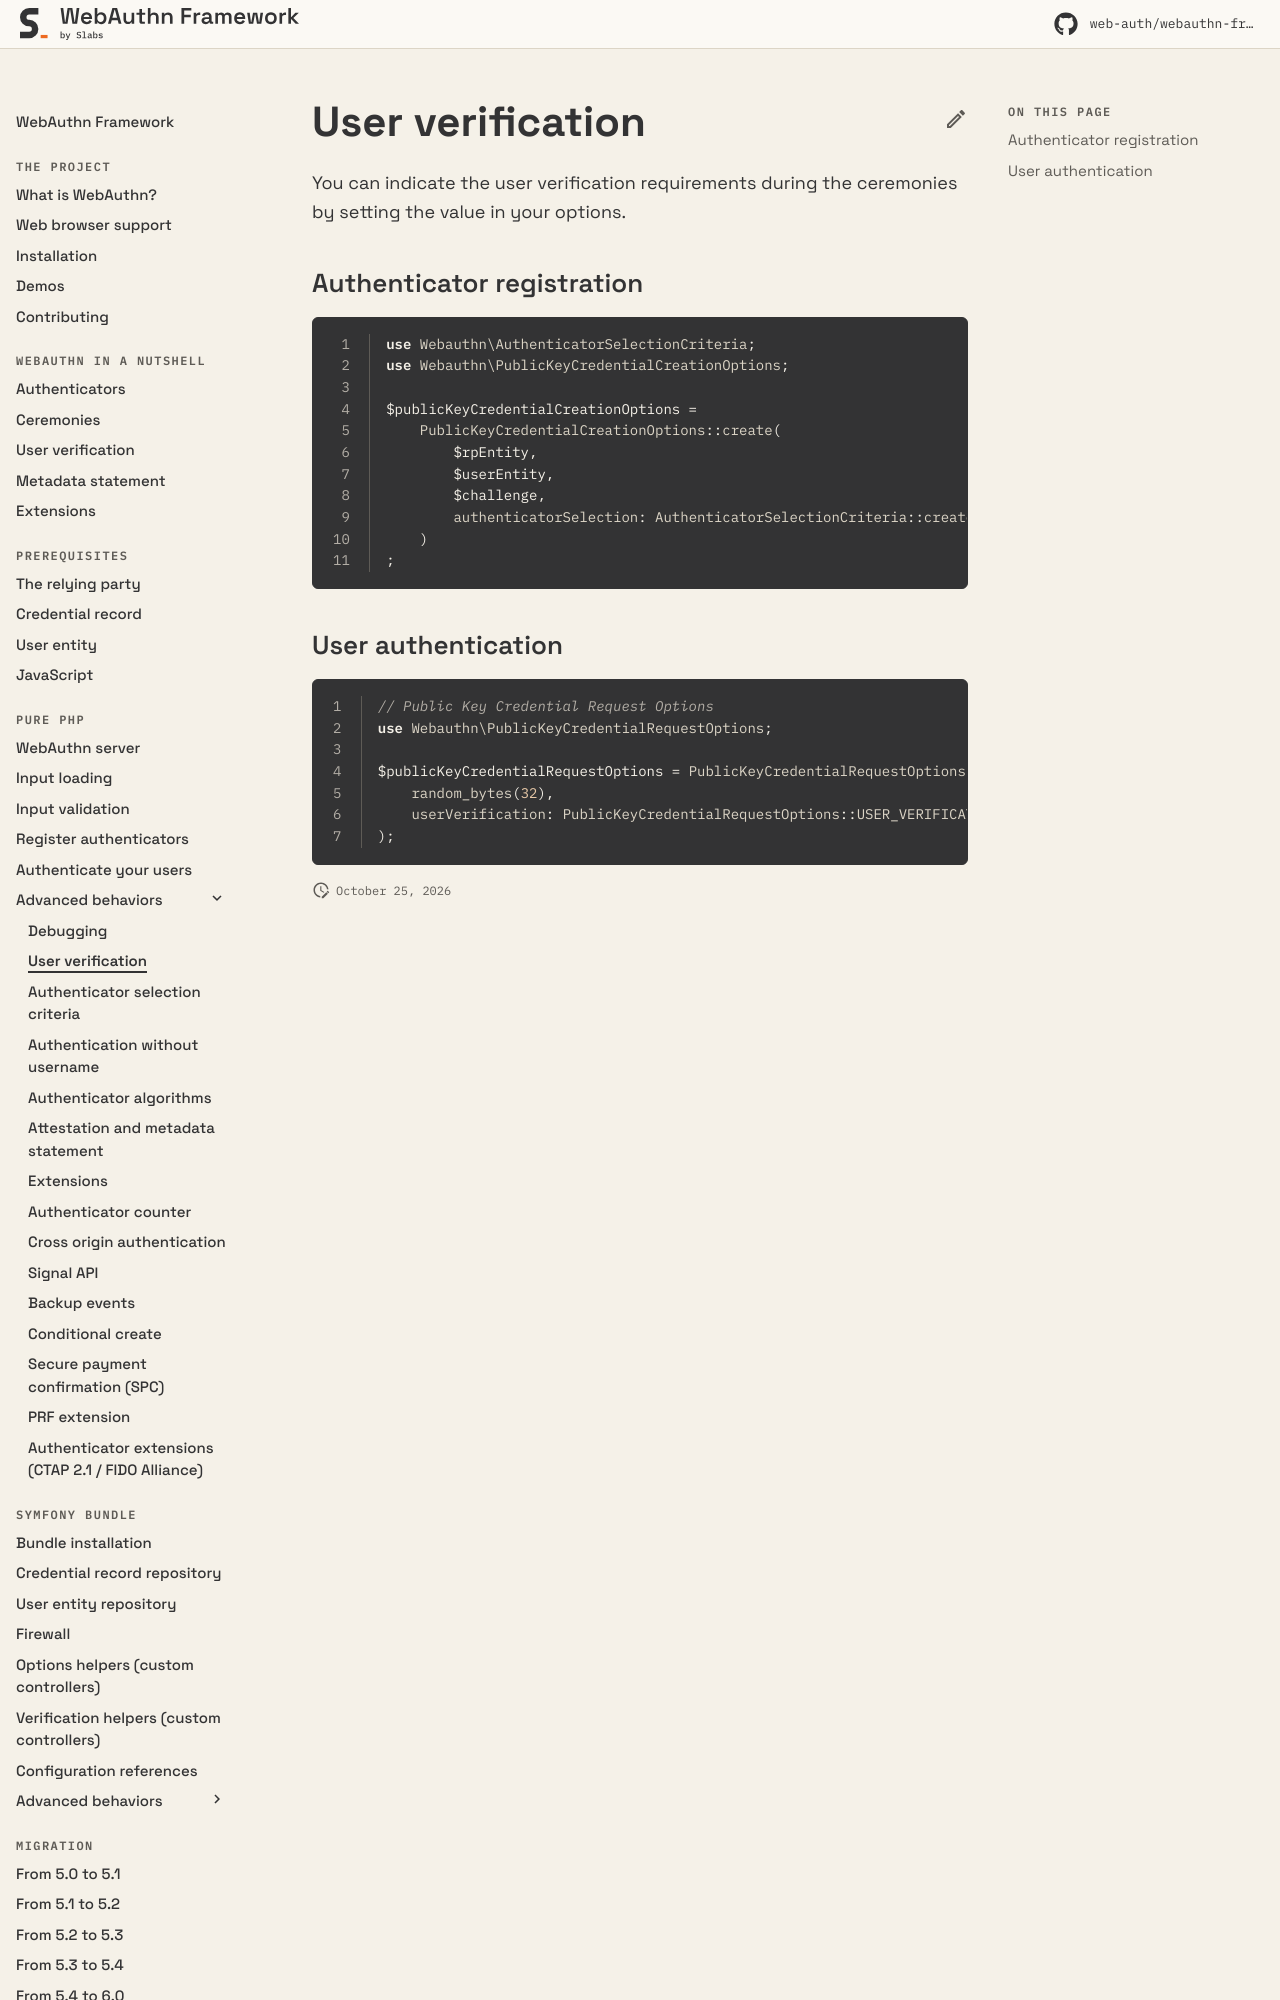

repository: web-auth/doc · page: 5.4/pure-php/advanced-behaviours/user-verification/index.html · generator: mkdocs

# User verification

You can indicate the user verification requirements during the ceremonies by setting the value in your options.

### Authenticator registration

```php linenums="1"
use Webauthn\AuthenticatorSelectionCriteria;
use Webauthn\PublicKeyCredentialCreationOptions;

$publicKeyCredentialCreationOptions =
    PublicKeyCredentialCreationOptions::create(
        $rpEntity,
        $userEntity,
        $challenge,
        authenticatorSelection: AuthenticatorSelectionCriteria::create(AuthenticatorSelectionCriteria::USER_VERIFICATION_REQUIREMENT_DISCOURAGED)
    )
;
```
